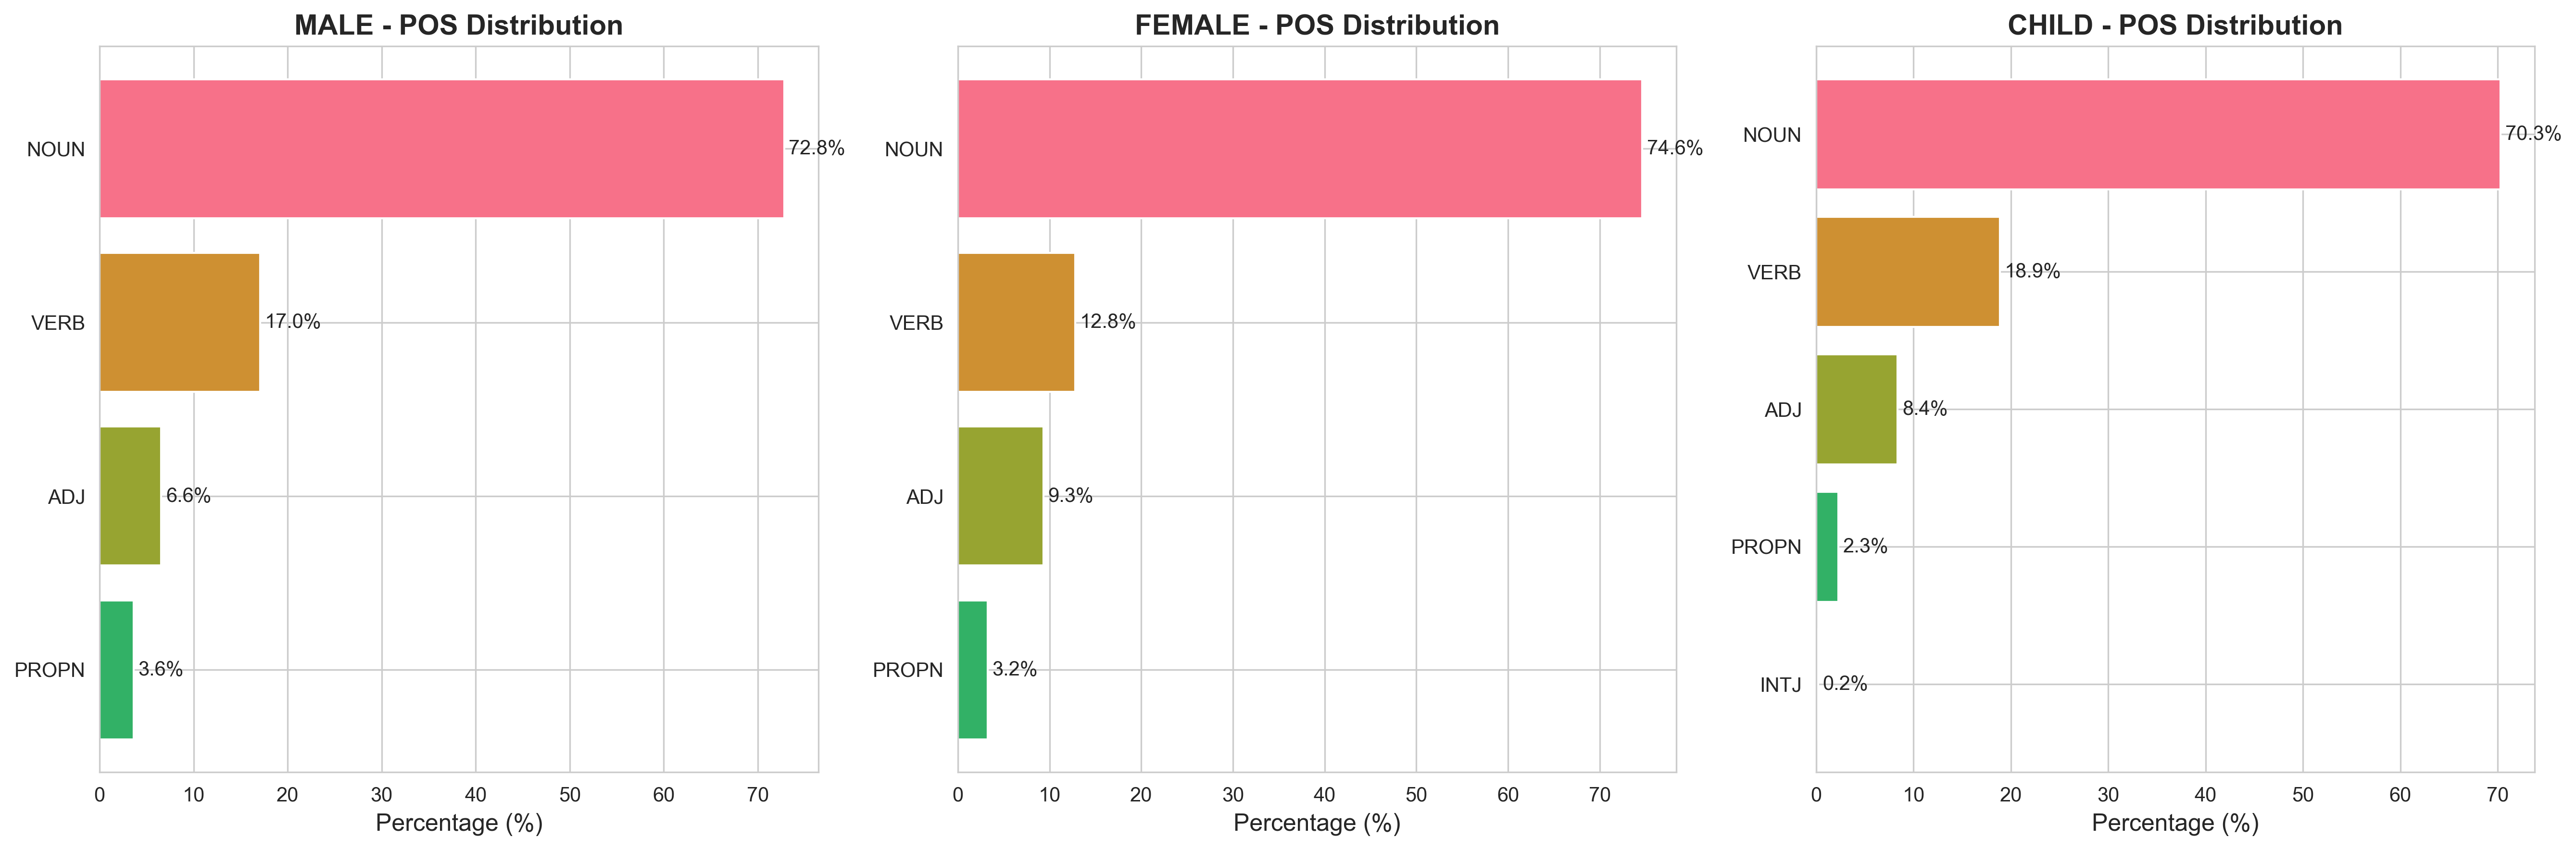

The file beside this chart, header and first rows:
gender, pos_tag, count, percentage
male, NOUN, 444, 72.79
male, VERB, 104, 17.05
male, ADJ, 40, 6.557
male, PROPN, 22, 3.607
female, NOUN, 368, 74.65
female, VERB, 63, 12.78
female, ADJ, 46, 9.331
female, PROPN, 16, 3.245
child, NOUN, 369, 70.29
child, VERB, 99, 18.86
child, ADJ, 44, 8.381
child, PROPN, 12, 2.286
child, INTJ, 1, 0.1905
